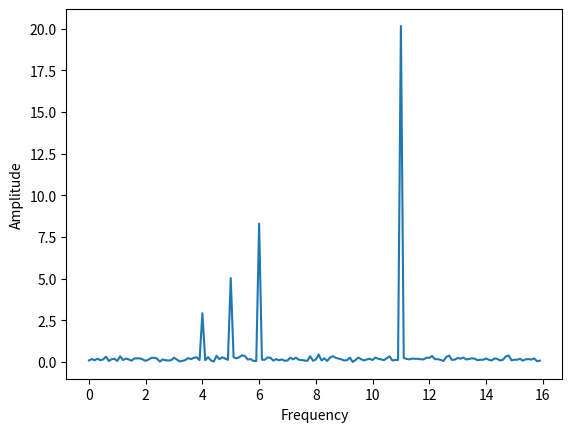
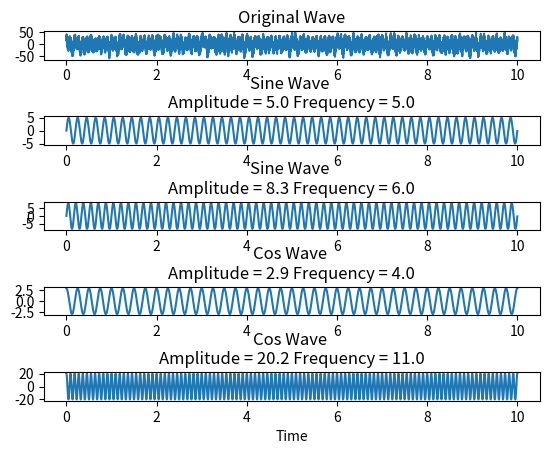

Generate these figures, in order, with matplotlib:
import numpy as np
import matplotlib.pyplot as plt
import math

freq_sin = np.asarray([5,6])			#Frequency of Sine Waves
amplitude_sin = np.asarray([5,8])		#Amplitude of Sine Waves

freq_cos = np.asarray([4,11])			#Frequency of Cosine Waves
amplitude_cos = np.asarray([3,20])		#Amplitude of Sine Waves


#number of time-dimention points to plot
sampling_frequency = 1000

#intervals at which time points are sampled
sampling_interval = 1/sampling_frequency

#start and end time
start, end = 0,10



#time points
time = np.arange(start,end,sampling_interval)


#creating sine waves


data_sin =0
data_cos =0

for i in range(len(freq_sin)):
    data_sin = data_sin + amplitude_sin[i]*np.sin(2*np.pi*freq_sin[i]*time)


for i in range(len(freq_cos)):
    data_cos = data_cos + amplitude_cos[i]*np.cos(2*np.pi*freq_cos[i]*time)




#plt.show()

#sum of both waves
data_sum = np.asarray(data_sin) + np.asarray(data_cos)

noise = np.random.normal(0,10,len(time))   #adding noise

data_sum = np.asarray(data_sum) + noise







#Performing fourier transform on the summed waves
ft = np.fft.fft(data_sum)/len(data_sum)

#taking half data points
fourierTransform = ft[range(int(len(data_sum)/2))]


tpCount = len(data_sum)

values = np.arange(int(tpCount/2))


timePeriod  = tpCount/sampling_frequency
#print(timePeriod)

frequency = values/timePeriod
frequency=np.asarray(frequency)

thresh = np.amax(np.abs(fourierTransform))/10

a=0
for i in range(len(fourierTransform)):
    if np.abs(fourierTransform[i]) > thresh:
        print(f"{i} : {frequency[i]} : {np.abs(fourierTransform[i])}")
        a = i







#axis[3].plot(frequency[0:a+50],np.abs(fourierTransform)[0:a+50])
#plt.show()

amplitude_check = 2* np.abs(fourierTransform)

#amplitude_check=amplitude_check[range(int(len(amplitude_sum)/2))]
#plt.plot(frequency[0:a+50],amplitude_check[0:a+50])
#plt.show()

plt.plot(frequency[0:a+50],amplitude_check[0:a+50])
plt.xlabel("Frequency")
plt.ylabel("Amplitude")
plt.show()


x_2 = fourierTransform #ft


x_2_check=[]


for i in range(len(x_2)):
    if np.abs(x_2[i]) < thresh:
        x_2_check.append(0)
    else:
        x_2_check.append(x_2[i])
        print(x_2[i])

#exit()



sin_count = 0
amplitude_sin_print =[]
frequency_sin_print =[]

cos_count = 0
amplitude_cos_print =[]
frequency_cos_print =[]
for i in range(len(x_2_check)):
    if np.abs(np.imag(x_2_check[i])) > np.abs(np.real(x_2_check[i])):
        sin_count = sin_count + 1
        amplitude_sin_print.append(np.round(amplitude_check[i],decimals=1))
        frequency_sin_print.append((frequency[i]))
        print(f"Sine wave of frequency : {(frequency[i])} and amplitude : {np.round(amplitude_check[i],decimals=1)}")
    elif np.abs(np.imag(x_2_check[i])) < np.abs(np.real(x_2_check[i])):
        cos_count = cos_count + 1
        amplitude_cos_print.append(np.round(amplitude_check[i],decimals=1))
        frequency_cos_print.append((frequency[i]))
        print(f"Cos wave of frequency : {frequency[i]} and amplitude : {np.round(amplitude_check[i],decimals=1)}")
    else:
        continue




fig, axis = plt.subplots(1+sin_count + cos_count,1)
plt.subplots_adjust(hspace=2)

axis[0].plot(time,data_sum)
axis[0].set_title("Original Wave")


for i in range(sin_count):
    axis[i+1].plot(time,amplitude_sin_print[i]*np.sin(2*np.pi*frequency_sin_print[i]*time))
    axis[i+1].set_title(f"Sine Wave \n"
                      f"Amplitude = {amplitude_sin_print[i]} Frequency = {frequency_sin_print[i]}")


for i in range(cos_count):
    axis[1+sin_count + i].plot(time,amplitude_cos_print[i]*np.cos(2*np.pi*frequency_cos_print[i]*time))
    axis[1+sin_count + i].set_title(f"Cos Wave \n"
                      f"Amplitude = {amplitude_cos_print[i]} Frequency = {frequency_cos_print[i]}")

axis[sin_count + cos_count].set_xlabel("Time")

plt.show()
